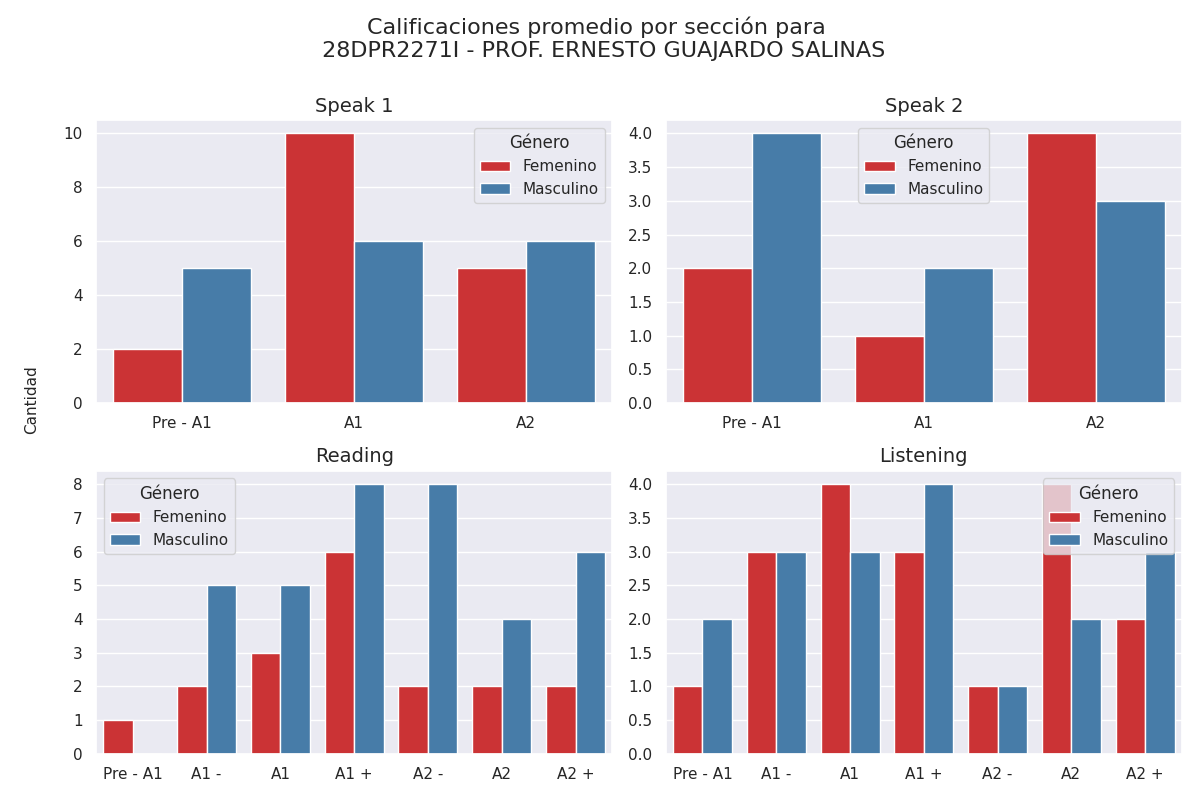

The data file committed next to this chart (first rows):
seccion, calificacion, cantidad, genero
speak 1, Pre - A1, 2, 0
speak 1, A1, 10, 0
speak 1, A2, 5, 0
speak 1, Pre - A1, 5, 1
speak 1, A1, 6, 1
speak 1, A2, 6, 1
speak 2, Pre - A1, 2, 0
speak 2, A1, 1, 0
speak 2, A2, 4, 0
speak 2, Pre - A1, 4, 1
speak 2, A1, 2, 1
speak 2, A2, 3, 1
reading, Pre - A1, 1, 0
reading, A1 -, 2, 0
reading, A1, 3, 0
reading, A1 +, 6, 0
reading, A2 -, 2, 0
reading, A2, 2, 0
reading, A2 +, 2, 0
reading, Pre - A1, 0, 1
reading, A1 -, 5, 1
reading, A1, 5, 1
reading, A1 +, 8, 1
reading, A2 -, 8, 1
reading, A2, 4, 1
reading, A2 +, 6, 1
listening, Pre - A1, 1, 0
listening, A1 -, 3, 0
listening, A1, 4, 0
listening, A1 +, 3, 0
listening, A2 -, 1, 0
listening, A2, 4, 0
listening, A2 +, 2, 0
listening, Pre - A1, 2, 1
listening, A1 -, 3, 1
listening, A1, 3, 1
listening, A1 +, 4, 1
listening, A2 -, 1, 1
listening, A2, 2, 1
listening, A2 +, 3, 1
